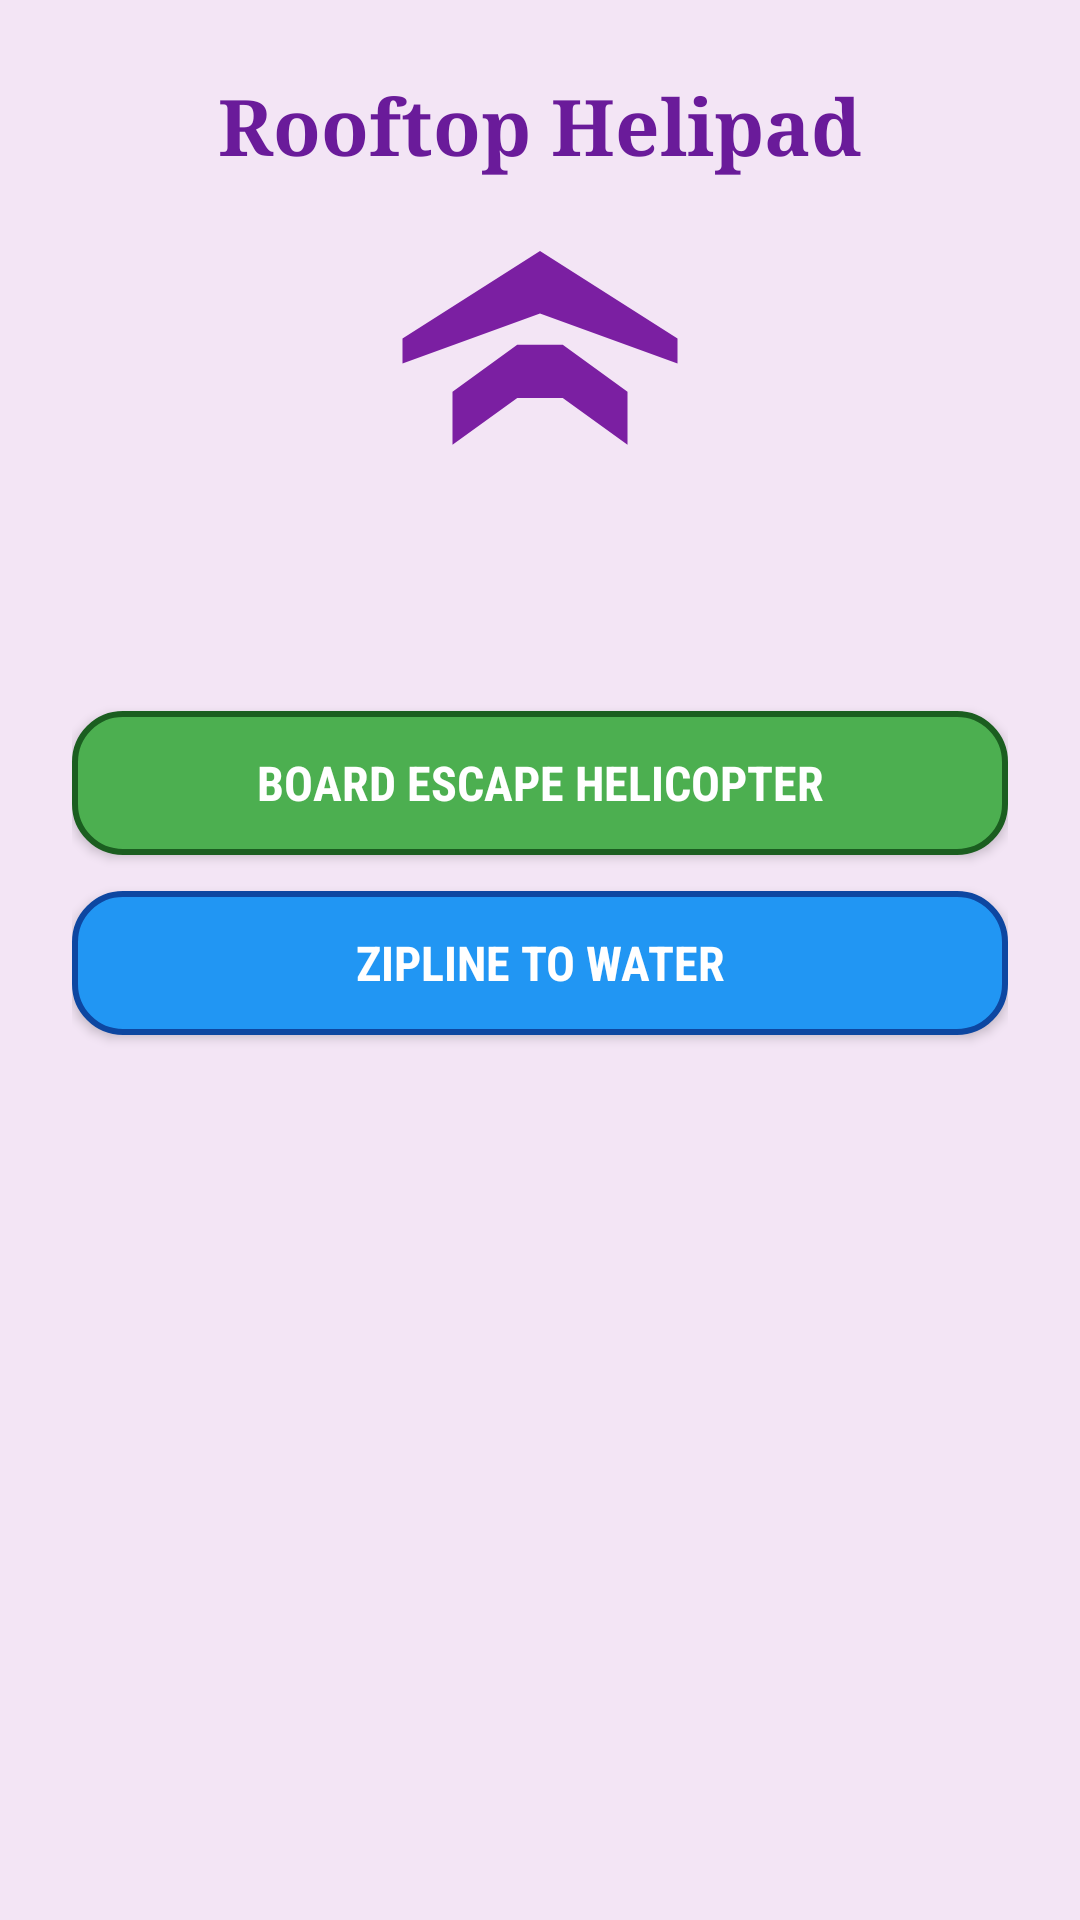

Reconstruct the res/layout file that produces this screen, plus the resources it refers to.
<!-- AndroidManifest.xml: application theme Theme.JourneyOfIntents -->
<!-- res/layout/activity_roof.xml -->
<?xml version="1.0" encoding="utf-8"?>
<LinearLayout xmlns:android="http://schemas.android.com/apk/res/android"
    android:layout_width="match_parent"
    android:layout_height="match_parent"
    android:orientation="vertical"
    android:gravity="center_horizontal"
    android:padding="24dp"
    android:background="#F3E5F5">

    <TextView
        android:id="@+id/tvRoofTitle"
        android:layout_width="wrap_content"
        android:layout_height="wrap_content"
        android:text="Rooftop Helipad"
        android:textSize="26sp"
        android:textColor="#6A1B9A"
        android:fontFamily="serif"
        android:textStyle="bold"
        android:layout_marginBottom="16dp" />

    <ImageView
        android:layout_width="100dp"
        android:layout_height="100dp"
        android:src="@drawable/img_escape"
        android:contentDescription="Roof Chopper Image"
        android:layout_marginBottom="16dp" />

    <TextView
        android:id="@+id/tvRoofStory"
        android:layout_width="match_parent"
        android:layout_height="wrap_content"
        android:textSize="16sp"
        android:textColor="#4A148C"
        android:fontFamily="sans-serif"
        android:layout_marginBottom="24dp" />

    <Button
        android:id="@+id/btnBoardChopper"
        android:layout_width="match_parent"
        android:layout_height="wrap_content"
        android:text="Board Escape Helicopter"
        android:textColor="#FFFFFF"
        android:textSize="16sp"
        android:fontFamily="sans-serif-condensed"
        android:textStyle="bold"
        android:padding="12dp"
        android:background="@drawable/btn_accent"
        android:layout_marginBottom="12dp" />

    <Button
        android:id="@+id/btnZiplineWater"
        android:layout_width="match_parent"
        android:layout_height="wrap_content"
        android:text="Zipline to Water"
        android:textColor="#FFFFFF"
        android:textSize="16sp"
        android:fontFamily="sans-serif-condensed"
        android:textStyle="bold"
        android:padding="12dp"
        android:background="@drawable/btn_custom" />

</LinearLayout>
<!-- resources referenced by this layout -->
<resources>
  <!-- drawable btn_accent (drawable) -->
  <?xml version="1.0" encoding="utf-8"?>
  <shape xmlns:android="http://schemas.android.com/apk/res/android"
      android:shape="rectangle">
      <solid android:color="#4CAF50" />
      <corners android:radius="16dp" />
      <stroke android:width="2dp" android:color="#1B5E20" />
  </shape>
  <!-- drawable btn_custom (drawable) -->
  <?xml version="1.0" encoding="utf-8"?>
  <shape xmlns:android="http://schemas.android.com/apk/res/android"
      android:shape="rectangle">
      <solid android:color="#2196F3" />
      <corners android:radius="16dp" />
      <stroke android:width="2dp" android:color="#0D47A1" />
  </shape>
  <!-- drawable img_escape (drawable) -->
  <vector xmlns:android="http://schemas.android.com/apk/res/android"
      android:width="100dp"
      android:height="100dp"
      android:viewportWidth="24"
      android:viewportHeight="24">
      <path
          android:fillColor="#7B1FA2"
          android:pathData="M10.18,9.5L5,13.25V17.5l5.18,-3.75h3.64l5.18,3.75v-4.25l-5.18,-3.75H10.18zM12,2L1,9v2l11,-4 11,4V9L12,2z" />
  </vector>
  <style name="Theme.JourneyOfIntents" parent="Base.Theme.JourneyOfIntents" />
  <style name="Base.Theme.JourneyOfIntents" parent="Theme.Material3.DayNight.NoActionBar">
          
          
      </style>
</resources>
